Dataset: traffic_sign_dataset_clase (GitHub, farisea/my_rUBot_mecanum). Classes: forbidden, give way, left, nothing, right, stop.

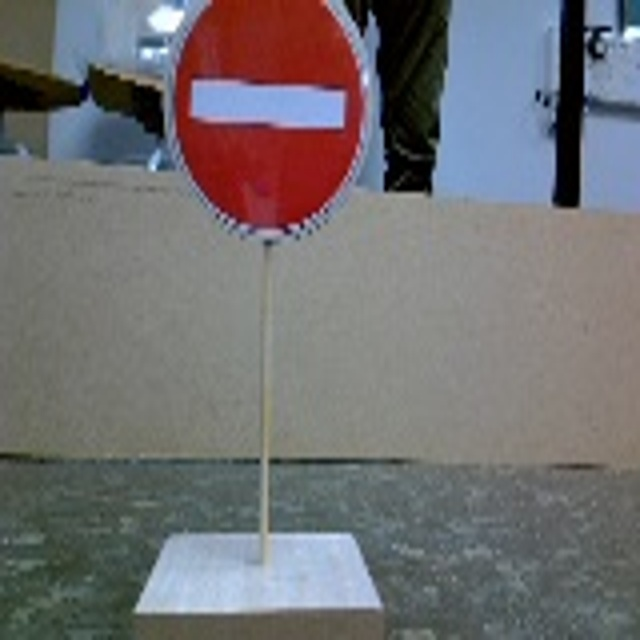
Label: forbidden

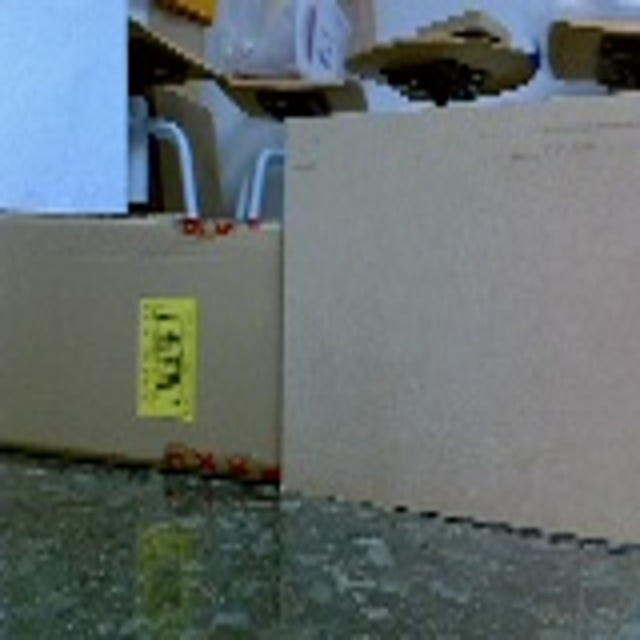
Label: nothing

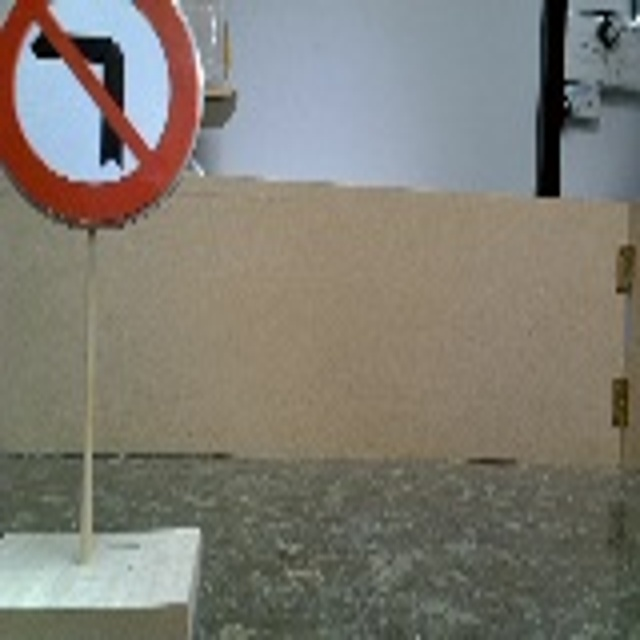
Label: right

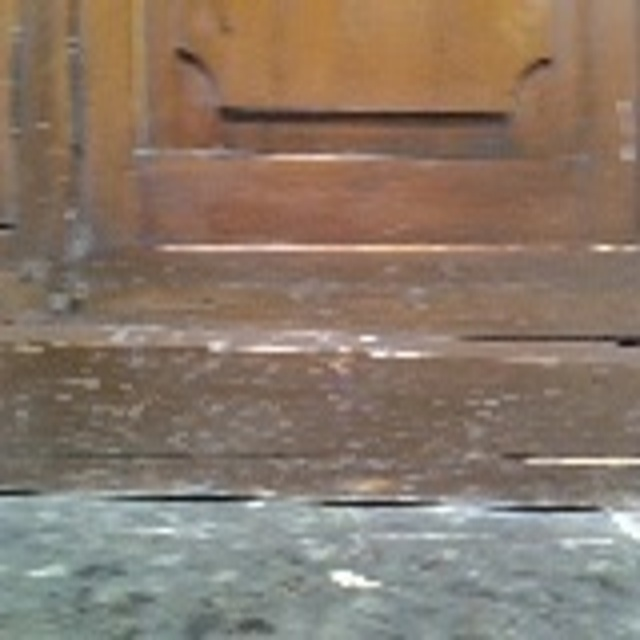
Label: nothing

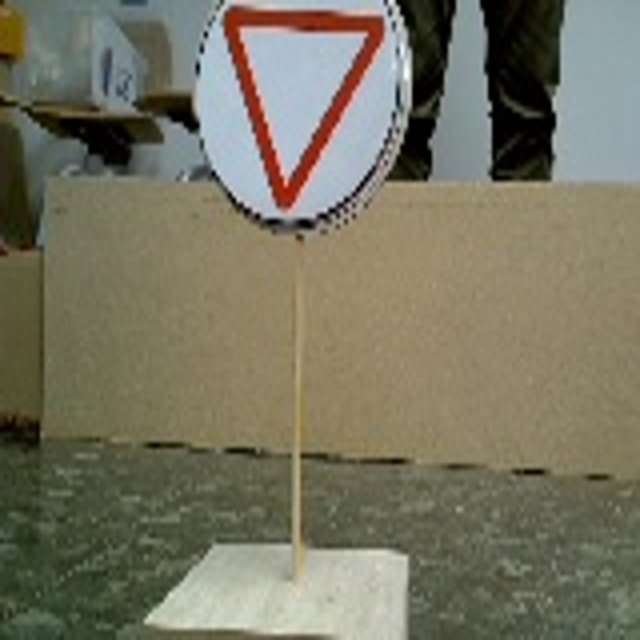
Label: give way

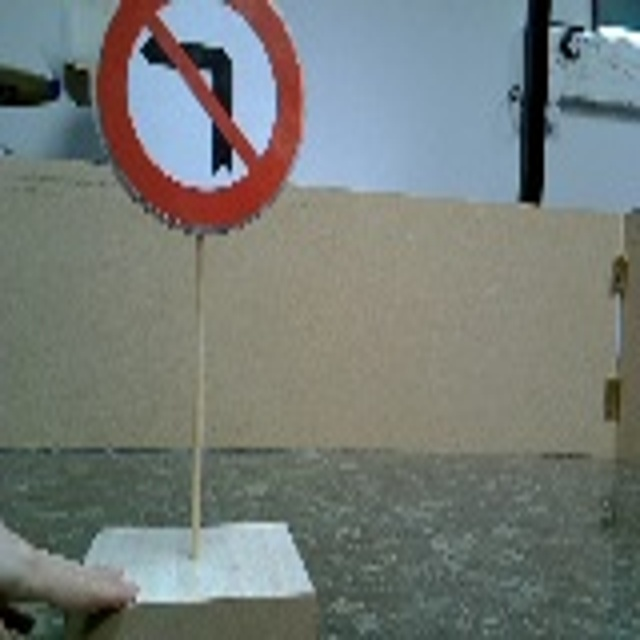
Label: right
